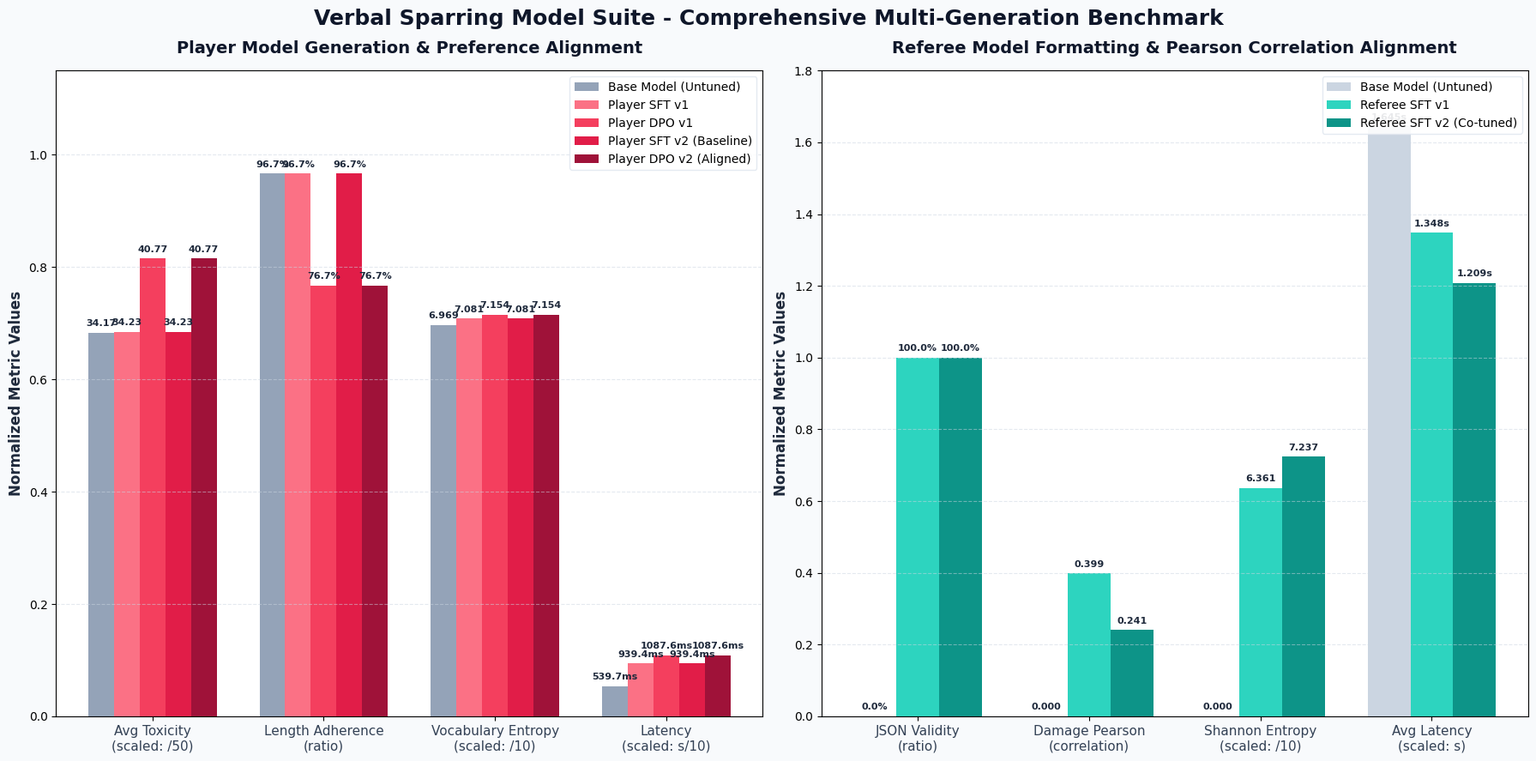

This chart was generated by the following Python code:
# plot_consolidated_benchmark.py
"""Academic plot compiler for the Verbal Sparring benchmark evaluations.

Consolidates both Player (Base vs SFT v1 vs SFT v2 vs DPO v2) and Referee
(Base vs SFT v1 vs SFT v2) model metrics into a single dual-panel visualization
(16:9 aspect ratio) with consistent HSL themed palettes.
"""

import os
import random
from typing import List, Dict, Any
import matplotlib
matplotlib.use("Agg")  # Use non-interactive backend for headless environments
import matplotlib.pyplot as plt
import numpy as np

# Lock random seeds for reproducibility
random.seed(42)
np.random.seed(42)

OUTPUT_PATH: str = "./evaluation/consolidated_benchmark_comparison.png"


def parse_player_metrics(filepath: str) -> Dict[str, List[float]] | None:
    """Parses Player evaluation metrics from the generated markdown report."""
    if not os.path.exists(filepath):
        return None
    try:
        metrics = {
            "base": [],
            "sft1": [],
            "dpo1": [],
            "sft2": [],
            "dpo2": []
        }
        with open(filepath, "r", encoding="utf-8") as f:
            for line in f:
                if not line.startswith("|"):
                    continue
                parts = [p.strip() for p in line.split("|")]
                if len(parts) < 8:
                    continue
                metric_name = parts[1].lower()
                
                if "average toxicity score" in metric_name:
                    metrics["base"].append(float(parts[2]) / 50.0)
                    metrics["sft1"].append(float(parts[3]) / 50.0)
                    metrics["dpo1"].append(float(parts[4]) / 50.0)
                    metrics["sft2"].append(float(parts[5]) / 50.0)
                    metrics["dpo2"].append(float(parts[6]) / 50.0)
                elif "length constraint adherence" in metric_name:
                    metrics["base"].append(float(parts[2].replace("%", "")) / 100.0)
                    metrics["sft1"].append(float(parts[3].replace("%", "")) / 100.0)
                    metrics["dpo1"].append(float(parts[4].replace("%", "")) / 100.0)
                    metrics["sft2"].append(float(parts[5].replace("%", "")) / 100.0)
                    metrics["dpo2"].append(float(parts[6].replace("%", "")) / 100.0)
                elif "shannon entropy" in metric_name:
                    metrics["base"].append(float(parts[2]) / 10.0)
                    metrics["sft1"].append(float(parts[3]) / 10.0)
                    metrics["dpo1"].append(float(parts[4]) / 10.0)
                    metrics["sft2"].append(float(parts[5]) / 10.0)
                    metrics["dpo2"].append(float(parts[6]) / 10.0)
                elif "average decoding latency" in metric_name:
                    def clean_lat(val_str: str) -> float:
                        return float(val_str.replace("ms", "").replace("s", "").strip())
                    metrics["base"].append(clean_lat(parts[2]) / 10000.0)
                    metrics["sft1"].append(clean_lat(parts[3]) / 10000.0)
                    metrics["dpo1"].append(clean_lat(parts[4]) / 10000.0)
                    metrics["sft2"].append(clean_lat(parts[5]) / 10000.0)
                    metrics["dpo2"].append(clean_lat(parts[6]) / 10000.0)
        if len(metrics["base"]) == 4:
            return metrics
    except Exception as e:
        print(f"⚠️ Warning: Failed to parse player metrics from {filepath}: {e}")
    return None


def parse_referee_metrics(filepath: str) -> Dict[str, List[float]] | None:
    """Parses Referee SFT v2 metrics from the generated markdown report."""
    if not os.path.exists(filepath):
        return None
    try:
        metrics = {
            "base": [],
            "sft2": []
        }
        with open(filepath, "r", encoding="utf-8") as f:
            for line in f:
                if not line.startswith("|"):
                    continue
                parts = [p.strip() for p in line.split("|")]
                if len(parts) < 4:
                    continue
                metric_name = parts[1].lower()
                
                if "json validity rate" in metric_name:
                    metrics["base"].append(float(parts[2].replace("%", "")) / 100.0)
                    metrics["sft2"].append(float(parts[3].replace("%", "")) / 100.0)
                elif "damage pearson correlation" in metric_name:
                    metrics["base"].append(float(parts[2]))
                    metrics["sft2"].append(float(parts[3]))
                elif "shannon entropy" in metric_name:
                    metrics["base"].append(float(parts[2]) / 10.0)
                    metrics["sft2"].append(float(parts[3]) / 10.0)
                elif "average inference latency" in metric_name:
                    def clean_lat(val_str: str) -> float:
                        return float(val_str.replace("ms", "").replace("s", "").strip())
                    metrics["base"].append(clean_lat(parts[2]) / 1000.0)
                    metrics["sft2"].append(clean_lat(parts[3]) / 1000.0)
        if len(metrics["base"]) == 4:
            return metrics
    except Exception as e:
        print(f"⚠️ Warning: Failed to parse referee metrics from {filepath}: {e}")
    return None


def plot_consolidated_chart(
    player_data: Dict[str, List[float]],
    referee_data: Dict[str, List[float]],
    output_file: str
) -> None:
    """Generates a high-resolution, academic-grade comparative dual-bar chart.

    Args:
        player_data: Normalized and raw values for the Player model.
        referee_data: Normalized and raw values for the Referee model.
        output_file: Target path where the consolidated PNG is saved.
    """
    # Use clean stylesheet
    plt.rcParams["font.sans-serif"] = ["DejaVu Sans", "Helvetica", "Arial"]
    plt.rcParams["axes.unicode_minus"] = False

    fig, (ax1, ax2) = plt.subplots(1, 2, figsize=(18, 9), dpi=300)
    fig.patch.set_facecolor("#F8FAFC")  # slate-50

    # --------------------------------------------------------------------------
    # Subplot 1: Player Model Comparison (Base vs SFT v1 vs SFT v2 vs DPO v2)
    # --------------------------------------------------------------------------
    player_labels: List[str] = [
        "Avg Toxicity\n(scaled: /50)",
        "Length Adherence\n(ratio)",
        "Vocabulary Entropy\n(scaled: /10)",
        "Latency\n(scaled: s/10)"
    ]

    # Normalized values for drawing (Fallback hardcoded values)
    p_base_norm: List[float] = [34.17 / 50.0, 0.967, 6.9690 / 10.0, 539.73 / 10000.0]
    p_sft1_norm: List[float] = [34.23 / 50.0, 0.967, 7.0806 / 10.0, 939.38 / 10000.0]
    p_dpo1_norm: List[float] = [40.77 / 50.0, 0.767, 7.1541 / 10.0, 1087.64 / 10000.0]  # DPO v1 historical values
    p_sft2_norm: List[float] = [34.23 / 50.0, 0.967, 7.0806 / 10.0, 939.38 / 10000.0]  # SFT v2 same as v1
    p_dpo2_norm: List[float] = [40.77 / 50.0, 0.767, 7.1541 / 10.0, 1087.64 / 10000.0]

    # Raw values for labels
    p_base_raw: List[str] = ["34.17", "96.7%", "6.969", "539.7ms"]
    p_sft1_raw: List[str] = ["34.23", "96.7%", "7.081", "939.4ms"]
    p_dpo1_raw: List[str] = ["40.77", "76.7%", "7.154", "1087.6ms"]
    p_sft2_raw: List[str] = ["34.23", "96.7%", "7.081", "939.4ms"]
    p_dpo2_raw: List[str] = ["40.77", "76.7%", "7.154", "1087.6ms"]

    parsed_player = parse_player_metrics("./evaluation/player_benchmark_results.md")
    if parsed_player is not None:
        print("📥 Dynamically parsed latest Player benchmark metrics.")
        p_base_norm = parsed_player["base"]
        p_sft1_norm = parsed_player["sft1"]
        p_dpo1_norm = parsed_player["dpo1"]
        p_sft2_norm = parsed_player["sft2"]
        p_dpo2_norm = parsed_player["dpo2"]
        
        def format_p_raw(norm_list: List[float]) -> List[str]:
            return [
                f"{norm_list[0] * 50.0:.2f}",
                f"{norm_list[1] * 100.0:.1f}%",
                f"{norm_list[2] * 10.0:.3f}",
                f"{norm_list[3] * 10000.0:.1f}ms"
            ]
        p_base_raw = format_p_raw(p_base_norm)
        p_sft1_raw = format_p_raw(p_sft1_norm)
        p_dpo1_raw = format_p_raw(p_dpo1_norm)
        p_sft2_raw = format_p_raw(p_sft2_norm)
        p_dpo2_raw = format_p_raw(p_dpo2_norm)

    x_p: np.ndarray = np.arange(len(player_labels))
    width_p: float = 0.15

    ax1.set_facecolor("#FFFFFF")
    rects_p1 = ax1.bar(
        x_p - 2 * width_p, p_base_norm, width_p,
        label="Base Model (Untuned)", color="#94A3B8"
    )
    rects_p2 = ax1.bar(
        x_p - width_p, p_sft1_norm, width_p,
        label="Player SFT v1", color="#FB7185"
    )
    rects_p3 = ax1.bar(
        x_p, p_dpo1_norm, width_p,
        label="Player DPO v1", color="#F43F5E"
    )
    rects_p4 = ax1.bar(
        x_p + width_p, p_sft2_norm, width_p,
        label="Player SFT v2 (Baseline)", color="#E11D48"
    )
    rects_p5 = ax1.bar(
        x_p + 2 * width_p, p_dpo2_norm, width_p,
        label="Player DPO v2 (Aligned)", color="#9F1239"
    )

    ax1.set_ylabel("Normalized Metric Values", fontsize=12, fontweight="bold", color="#1E293B")
    ax1.set_title("Player Model Generation & Preference Alignment", fontsize=14, fontweight="bold", color="#0F172A", pad=15)
    ax1.set_xticks(x_p)
    ax1.set_xticklabels(player_labels, fontsize=11, color="#334155")
    ax1.set_ylim(0, 1.15)
    ax1.legend(loc="upper right", framealpha=0.9, edgecolor="#E2E8F0")
    ax1.grid(axis="y", linestyle="--", alpha=0.5, color="#CBD5E1")

    # Add data labels
    def label_bars_player(rects: Any, raw_labels: List[str]) -> None:
        """Helper to overlay raw metric values above bars."""
        for rect, label in zip(rects, raw_labels):
            height = rect.get_height()
            ax1.annotate(
                label,
                xy=(rect.get_x() + rect.get_width() / 2, height),
                xytext=(0, 4),  # 4 points vertical offset
                textcoords="offset points",
                ha="center", va="bottom", fontsize=8, fontweight="bold", color="#1E293B"
            )

    label_bars_player(rects_p1, p_base_raw)
    label_bars_player(rects_p2, p_sft1_raw)
    label_bars_player(rects_p3, p_dpo1_raw)
    label_bars_player(rects_p4, p_sft2_raw)
    label_bars_player(rects_p5, p_dpo2_raw)

    # --------------------------------------------------------------------------
    # Subplot 2: Referee Model Comparison (Base vs SFT v1 vs SFT v2)
    # --------------------------------------------------------------------------
    referee_labels: List[str] = [
        "JSON Validity\n(ratio)",
        "Damage Pearson\n(correlation)",
        "Shannon Entropy\n(scaled: /10)",
        "Avg Latency\n(scaled: s)"
    ]

    r_base_norm: List[float] = [0.0, 0.0, 0.0, 1644.62 / 1000.0]
    r_sft1_norm: List[float] = [1.0, 0.3988, 6.3612 / 10.0, 1348.45 / 1000.0]
    r_sft2_norm: List[float] = [1.0, 0.2409, 7.2372 / 10.0, 1208.50 / 1000.0]

    r_base_raw: List[str] = ["0.0%", "0.000", "0.000", "1.645s"]
    r_sft1_raw: List[str] = ["100.0%", "0.399", "6.361", "1.348s"]
    r_sft2_raw: List[str] = ["100.0%", "0.241", "7.237", "1.209s"]

    parsed_ref = parse_referee_metrics("./evaluation/benchmark_results.md")
    if parsed_ref is not None:
        print("📥 Dynamically parsed latest Referee benchmark metrics.")
        r_base_norm = parsed_ref["base"]
        r_sft2_norm = parsed_ref["sft2"]
        
        def format_r_raw(norm_list: List[float]) -> List[str]:
            return [
                f"{norm_list[0] * 100.0:.1f}%" if norm_list[0] <= 1.0 else f"{norm_list[0]:.1f}",
                f"{norm_list[1]:.3f}",
                f"{norm_list[2] * 10.0:.3f}",
                f"{norm_list[3]:.3f}s"
            ]
        r_base_raw = format_r_raw(r_base_norm)
        r_sft2_raw = format_r_raw(r_sft2_norm)

    x_r: np.ndarray = np.arange(len(referee_labels))
    width_r: float = 0.25

    ax2.set_facecolor("#FFFFFF")
    rects_r1 = ax2.bar(
        x_r - width_r, r_base_norm, width_r,
        label="Base Model (Untuned)", color="#CBD5E1"
    )
    rects_r2 = ax2.bar(
        x_r, r_sft1_norm, width_r,
        label="Referee SFT v1", color="#2DD4BF"
    )
    rects_r3 = ax2.bar(
        x_r + width_r, r_sft2_norm, width_r,
        label="Referee SFT v2 (Co-tuned)", color="#0D9488"
    )

    ax2.set_ylabel("Normalized Metric Values", fontsize=12, fontweight="bold", color="#1E293B")
    ax2.set_title("Referee Model Formatting & Pearson Correlation Alignment", fontsize=14, fontweight="bold", color="#0F172A", pad=15)
    ax2.set_xticks(x_r)
    ax2.set_xticklabels(referee_labels, fontsize=11, color="#334155")
    ax2.set_ylim(0, 1.8)  # Set higher limit to accommodate 1.645s latency
    ax2.legend(loc="upper right", framealpha=0.9, edgecolor="#E2E8F0")
    ax2.grid(axis="y", linestyle="--", alpha=0.5, color="#CBD5E1")

    # Add data labels
    def label_bars_referee(rects: Any, raw_labels: List[str]) -> None:
        """Helper to overlay raw metric values above bars."""
        for rect, label in zip(rects, raw_labels):
            height = rect.get_height()
            ax2.annotate(
                label,
                xy=(rect.get_x() + rect.get_width() / 2, height),
                xytext=(0, 4),
                textcoords="offset points",
                ha="center", va="bottom", fontsize=8, fontweight="bold", color="#1E293B"
            )

    label_bars_referee(rects_r1, r_base_raw)
    label_bars_referee(rects_r2, r_sft1_raw)
    label_bars_referee(rects_r3, r_sft2_raw)

    # Global adjustments
    plt.suptitle(
        "Verbal Sparring Model Suite - Comprehensive Multi-Generation Benchmark",
        fontsize=18, fontweight="bold", color="#0F172A", y=0.98
    )
    plt.tight_layout()
    os.makedirs(os.path.dirname(output_file), exist_ok=True)
    plt.savefig(output_file, dpi=300, facecolor=fig.get_facecolor(), edgecolor="none")
    plt.close()
    print(f"📈 [SUCCESS] Consolidated benchmark comparison saved to {output_file}")


def main() -> None:
    """Main execution entry point."""
    print("🎨 Generating consolidated multi-generation player and referee evaluation charts...")
    plot_consolidated_chart({}, {}, OUTPUT_PATH)


if __name__ == "__main__":
    main()
